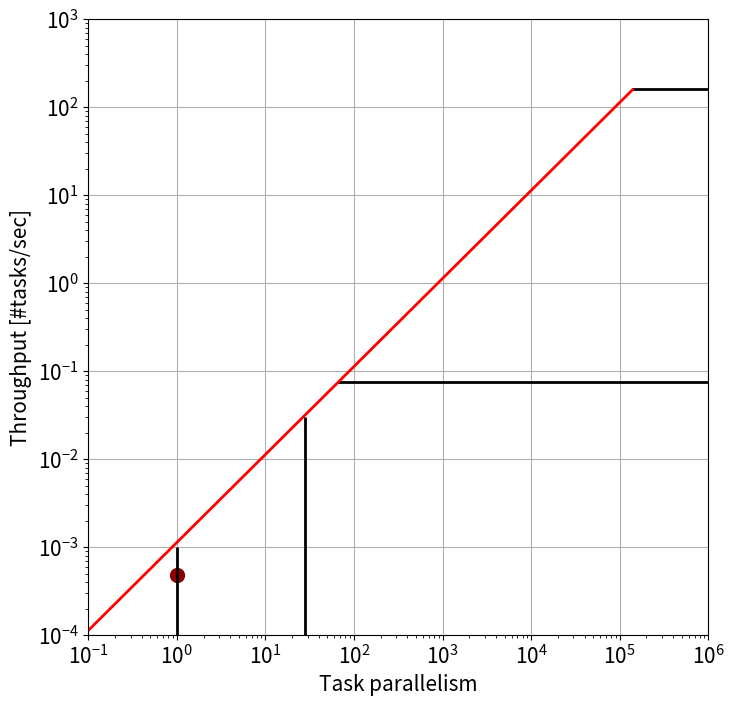

This chart was generated by the following Python code:
import numpy as np
import matplotlib.pyplot as plt
import sys
import math



########################### SYSTEM INPUTS ###########################
GPU_HARDWARE=(1536+256)
PEAK_NODE_CPU_BW=1555*4# in GB/s
RANKS_PER_NODE=4
PEAK_FILE_SYSTEM=5600
GPU_NODE_FLOPS=4*9.7
#####################################################################


########################### META DATA ###########################
time1=[1096.50, 344.32, 179.56]
time2=[3088.36, 775.56, 225.18]
tflop1=1164*1000
tflop2=12.6*256*1000
batches=[80,20,5]
memory1_per_gpu=[(45.1*1024)/16,(45.1*1024)/16,(45.1*1024)/16,(45.1*1024)/16,(45.1*1024)/16]
memory2_per_gpu=[(133.8)/16,(133.8)/16,(133.8)/16,(133.8)/16,(133.8)/16]
mpi_vol1_per_batch=85.3
mpi_vol2_per_batch=[48.5,48.5,48.5,48.5,48.5,48.5]
#####################################################################

########################### WORKFLOW INPUTS ###########################
TOTAL_TASKS=2
PARALLEL_TASKS=1
RANKS_USED=64 # MPI ranks

FILE_SYSTEM_VOL=70  # GB
NODE_FLOPS=(tflop1+tflop2)/RANKS_USED
NETWORK_VOL=(85.3*80+48.5*80)/16    # (vol_per_batch * #batch )/16
TIME=1096.50+3088.36
TPS=TOTAL_TASKS/TIME
########################### INPUTS ENDS ###########################


font = { 'size'   : 15}
plt.rc('font', **font)


colors = ['k','k','green','k','c','y','k','crimson']
styles = ['o','s','D','v','^',">","<","*","h","H","+","1","2","3","4","8","p","d","|","_",".",","]

fig = plt.figure(1,figsize=(8,8))
plt.clf()
ax = fig.gca()
ax.set_xscale('log')
ax.set_yscale('log')
ax.set_xlabel('Task parallelism')
ax.set_ylabel('Throughput [#tasks/sec]')
nx = 1000
xmin = -1
xmax = 6
ymin = 0.0001
ymax = 1000
scalingFactorForRoofs=1

ax.set_xlim(10**xmin, 10**xmax)
ax.set_ylim(ymin, ymax)

ixx = int(nx*0.02)
xlim = ax.get_xlim()
ylim = ax.get_ylim()

scomp_x_elbow = []
scomp_ix_elbow = []
smem_x_elbow = []
smem_ix_elbow = []

x = np.logspace(xmin,xmax,nx)

ax.plot(PARALLEL_TASKS,TPS,c='darkred',marker='o',markersize=10)

system_plot=1
if system_plot==1:
    smemroofs=[]
    scomproofs=[]
    scomp_x_elbow=[]
    scomp_ix_elbow=[]

    PARA_LIMIT=math.floor(GPU_HARDWARE/RANKS_USED)


    smemroofs=[]
    scomproofs=[]
    scomp_x_elbow=[]
    scomp_ix_elbow=[]
    smem_x_elbow=[]
    smem_ix_elbow=[]

    ### node flops
    latency=(NODE_FLOPS)/(GPU_NODE_FLOPS*2)
    smemroofs.append(latency)


    ### mpi vol, system
    latency=(NETWORK_VOL)/(25)
    scomproofs.append(TOTAL_TASKS/((FILE_SYSTEM_VOL)/(PEAK_FILE_SYSTEM)))
    scomproofs.append(TOTAL_TASKS/latency)

    for roof in scomproofs:
        for ix in range(1,nx):
            if (x[ix])/smemroofs[0] >= roof and (x[ix-1])/smemroofs[0] < roof:
                scomp_x_elbow.append(x[ix-1])
                scomp_ix_elbow.append(ix-1)
                break

    for roof in smemroofs:
        for ix in range(1,nx):
            if (scomproofs[0] <= (x[ix])/roof) and (scomproofs[0] > ( x[ix-1])/roof):
            #if (MEM_NODE/roof <= (x[ix])/roof) and (MEM_NODE/roof > ( x[ix-1])/roof):
                smem_x_elbow.append(x[ix-1])
                smem_ix_elbow.append(ix-1)
                break

    for i in range(0,len(scomproofs)):
        roof = scomproofs[i]
        y = np.ones(len(x)) * roof / scalingFactorForRoofs
        ax.plot(x[scomp_ix_elbow[i]:],y[scomp_ix_elbow[i]:],c=colors[i],ls='-',lw='2')

    for i in range(0,len(smemroofs)):
        roof = smemroofs[i]
        y = ((x)/roof) / scalingFactorForRoofs
        ax.plot(x[:smem_ix_elbow[i]+1],y[:smem_ix_elbow[i]+1],c='red',ls='-',lw='2')


para_plot=1
if para_plot==1:
    plt.vlines(x = PARA_LIMIT, ymin = ymin, ymax =0.03 ,color='k',ls='-',lw=2)
    plt.vlines(x = 1, ymin = ymin, ymax =0.001 ,color='k',ls='-',lw=2)

ax.grid(True)
marker_handles = list()
#plt.show()
plt.savefig('WRF_BGW_64.pdf')
